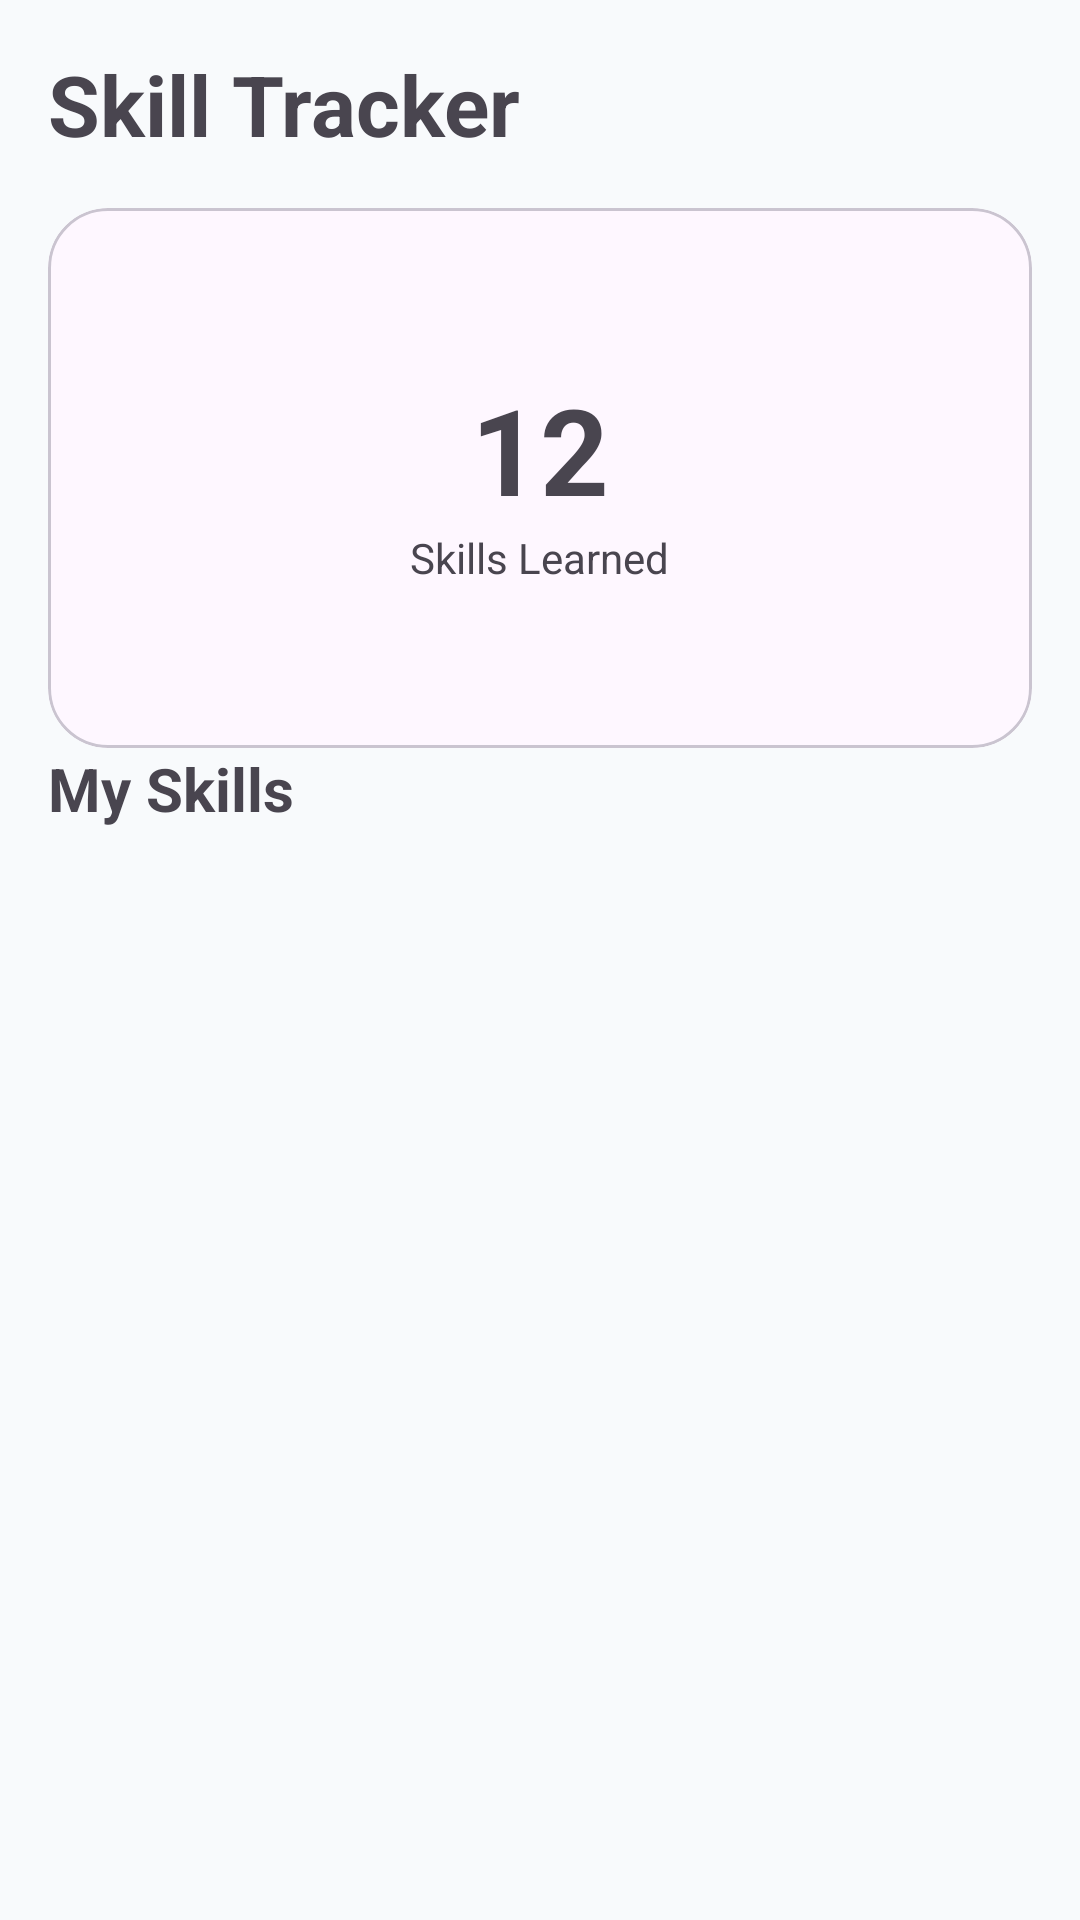

The Android layout XML behind this screen, and the referenced resources:
<!-- AndroidManifest.xml: application theme Theme.SkillForgeAI -->
<!-- res/layout/activity_skill_tracker.xml -->
<?xml version="1.0" encoding="utf-8"?>
<androidx.constraintlayout.widget.ConstraintLayout xmlns:android="http://schemas.android.com/apk/res/android"
    xmlns:app="http://schemas.android.com/apk/res-auto"
    android:layout_width="match_parent"
    android:layout_height="match_parent"
    xmlns:tools="http://schemas.android.com/tools"
    android:background="@color/background">

    <TextView
        android:id="@+id/txtTitle"
        android:layout_width="wrap_content"
        android:layout_height="wrap_content"
        android:text="Skill Tracker"
        android:textSize="28sp"
        android:textStyle="bold"
        android:layout_margin="16dp"
        app:layout_constraintTop_toTopOf="parent"
        app:layout_constraintStart_toStartOf="parent"/>

    <com.google.android.material.card.MaterialCardView
        android:id="@+id/cardSkillProgress"
        android:layout_width="0dp"
        android:layout_height="180dp"
        android:layout_margin="16dp"
        app:cardCornerRadius="20dp"
        app:layout_constraintTop_toBottomOf="@id/txtTitle"
        app:layout_constraintStart_toStartOf="parent"
        app:layout_constraintEnd_toEndOf="parent">

        <LinearLayout
            android:layout_width="match_parent"
            android:layout_height="match_parent"
            android:gravity="center"
            android:orientation="vertical">

            <TextView
                android:id="@+id/txtSkillsLearned"
                android:layout_width="wrap_content"
                android:layout_height="wrap_content"
                android:text="12"
                android:textSize="40sp"
                android:textStyle="bold"/>

            <TextView
                android:layout_width="wrap_content"
                android:layout_height="wrap_content"
                android:text="Skills Learned"/>

        </LinearLayout>

    </com.google.android.material.card.MaterialCardView>

    <TextView
        android:id="@+id/txtSkillList"
        android:layout_width="wrap_content"
        android:layout_height="wrap_content"
        android:text="My Skills"
        android:textSize="20sp"
        android:textStyle="bold"
        app:layout_constraintTop_toBottomOf="@id/cardSkillProgress"
        app:layout_constraintStart_toStartOf="parent"
        android:layout_marginStart="16dp"/>

    <androidx.recyclerview.widget.RecyclerView
        android:id="@+id/rvSkills"
        android:layout_width="0dp"
        android:layout_height="0dp"
        tools:listitem="@layout/item_skill"
        app:layout_constraintTop_toBottomOf="@id/txtSkillList"
        app:layout_constraintBottom_toBottomOf="parent"
        app:layout_constraintStart_toStartOf="parent"
        app:layout_constraintEnd_toEndOf="parent"/>

</androidx.constraintlayout.widget.ConstraintLayout>
<!-- res/layout/item_skill.xml (included above) -->
<?xml version="1.0" encoding="utf-8"?>
<com.google.android.material.card.MaterialCardView
    xmlns:android="http://schemas.android.com/apk/res/android"
    xmlns:app="http://schemas.android.com/apk/res-auto"
    android:layout_width="match_parent"
    android:layout_height="90dp"
    android:layout_margin="8dp"
    app:cardCornerRadius="16dp">

    <androidx.constraintlayout.widget.ConstraintLayout
        android:layout_width="match_parent"
        android:layout_height="match_parent"
        android:padding="16dp">

        <ImageView
            android:id="@+id/imgSkill"
            android:layout_width="50dp"
            android:layout_height="50dp"
            android:src="@drawable/ic_skill"
            app:layout_constraintStart_toStartOf="parent"
            app:layout_constraintTop_toTopOf="parent"/>

        <TextView
            android:id="@+id/txtSkillName"
            android:layout_width="0dp"
            android:layout_height="wrap_content"
            android:text="Kotlin"
            android:textStyle="bold"
            android:textSize="18sp"
            app:layout_constraintStart_toEndOf="@id/imgSkill"
            app:layout_constraintTop_toTopOf="@id/imgSkill"
            app:layout_constraintEnd_toEndOf="parent"/>

        <TextView
            android:id="@+id/txtSkillLevel"
            android:layout_width="wrap_content"
            android:layout_height="wrap_content"
            android:text="Advanced"
            android:textColor="#22C55E"
            app:layout_constraintStart_toStartOf="@id/txtSkillName"
            app:layout_constraintTop_toBottomOf="@id/txtSkillName"/>

    </androidx.constraintlayout.widget.ConstraintLayout>

</com.google.android.material.card.MaterialCardView>
<!-- resources referenced by this layout -->
<resources>
  <color name="background">#F8FAFC</color>
  <!-- drawable ic_skill (drawable) -->
  <?xml version="1.0" encoding="utf-8"?>
  <vector xmlns:android="http://schemas.android.com/apk/res/android"
      android:width="24dp"
      android:height="24dp"
      android:viewportWidth="24"
      android:viewportHeight="24">
  
      <path
          android:fillColor="#22C55E"
          android:pathData="M12,2L22,7V17L12,22L2,17V7L12,2Z"/>
  </vector>
  <style name="Theme.SkillForgeAI" parent="Base.Theme.SkillForgeAI" />
  <style name="Base.Theme.SkillForgeAI" parent="Theme.Material3.DayNight.NoActionBar">
          <item name="colorPrimary">@color/primary</item>
          <item name="colorSecondary">@color/secondary</item>
      </style>
  <color name="primary">#2563EB</color>
  <color name="secondary">#7C3AED</color>
</resources>
